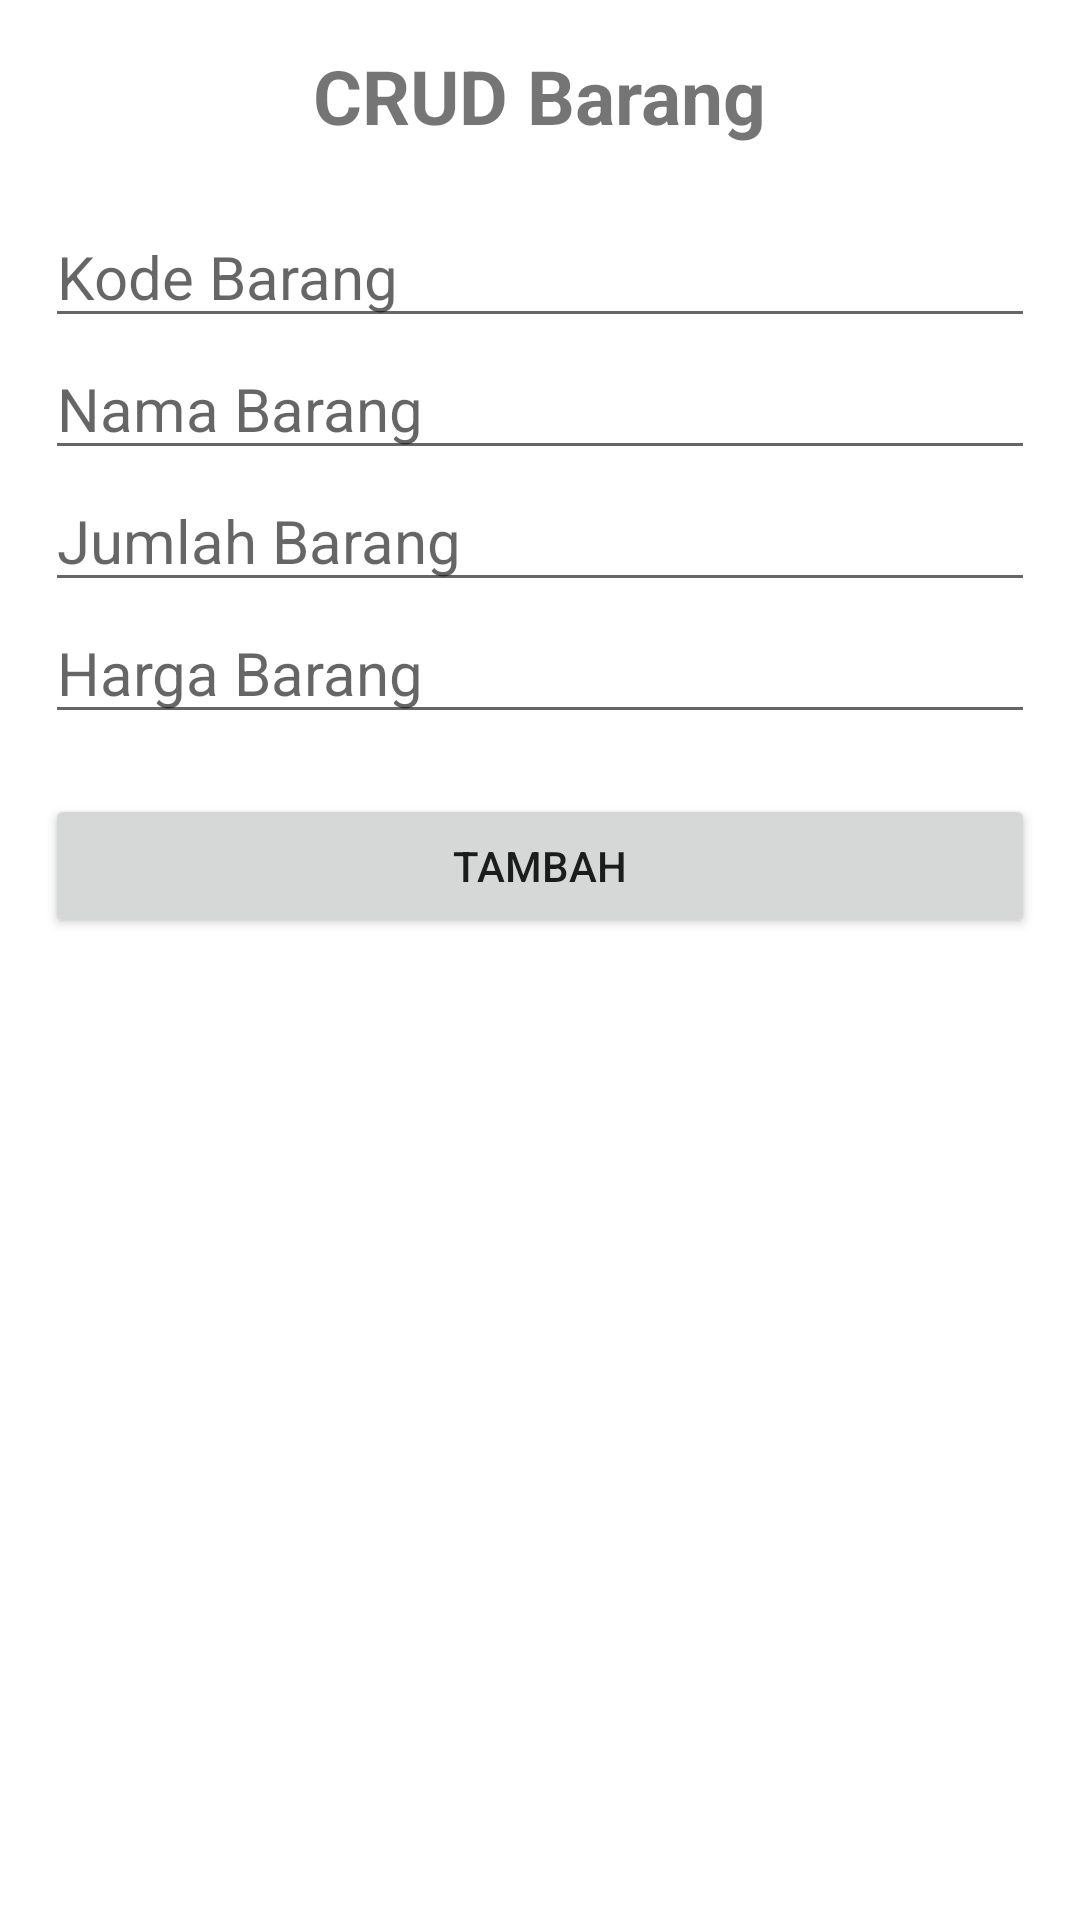

Layout XML and referenced resources for this Android screen:
<!-- AndroidManifest.xml: application theme Theme.A1206469 -->
<!-- res/layout/activity_tambah_data.xml -->
<?xml version="1.0" encoding="utf-8"?>
<LinearLayout xmlns:android="http://schemas.android.com/apk/res/android"
    xmlns:app="http://schemas.android.com/apk/res-auto"
    xmlns:tools="http://schemas.android.com/tools"
    android:layout_width="match_parent"
    android:layout_height="match_parent"
    android:orientation="vertical"
    android:padding="15dp"
    tools:context=".Activity.TambahData">
    <TextView
        android:layout_width="wrap_content"
        android:layout_height="wrap_content"
        android:textStyle="bold"
        android:textSize="25dp"
        android:layout_gravity="center"
        android:layout_marginBottom="20sp"
        android:text="CRUD Barang"/>
    <EditText
        android:layout_width="match_parent"
        android:id="@+id/editkd"
        android:hint="Kode Barang"
        android:textSize="20dp"
        android:layout_height="wrap_content"/>
    <EditText
        android:layout_width="match_parent"
        android:id="@+id/editnama"
        android:hint="Nama Barang"
        android:textSize="20dp"
        android:layout_height="wrap_content"/>
    <EditText
        android:layout_width="match_parent"
        android:id="@+id/editjml"
        android:hint="Jumlah Barang"
        android:inputType="number"
        android:textSize="20dp"
        android:layout_height="wrap_content"/>
    <EditText
        android:layout_width="match_parent"
        android:id="@+id/edithrg"
        android:hint="Harga Barang"
        android:textSize="20dp"
        android:inputType="number"
        android:layout_height="wrap_content"/>
    <Button
        android:id="@+id/btntambah"
        android:layout_width="match_parent"
        android:layout_marginTop="20dp"
        android:text="tambah"
        android:layout_height="wrap_content"/>

</LinearLayout>
<!-- resources referenced by this layout -->
<resources>
  <style name="Theme.A1206469" parent="Theme.MaterialComponents.DayNight.DarkActionBar">
          
          <item name="colorPrimary">@color/purple_500</item>
          <item name="colorPrimaryVariant">@color/purple_700</item>
          <item name="colorOnPrimary">@color/white</item>
          
          <item name="colorSecondary">@color/teal_200</item>
          <item name="colorSecondaryVariant">@color/teal_700</item>
          <item name="colorOnSecondary">@color/black</item>
          
          <item name="android:statusBarColor">?attr/colorPrimaryVariant</item>
          
      </style>
  <color name="purple_500">#FF6200EE</color>
  <color name="purple_700">#FF3700B3</color>
  <color name="white">#FFFFFFFF</color>
  <color name="teal_200">#FF03DAC5</color>
  <color name="teal_700">#FF018786</color>
  <color name="black">#FF000000</color>
</resources>
